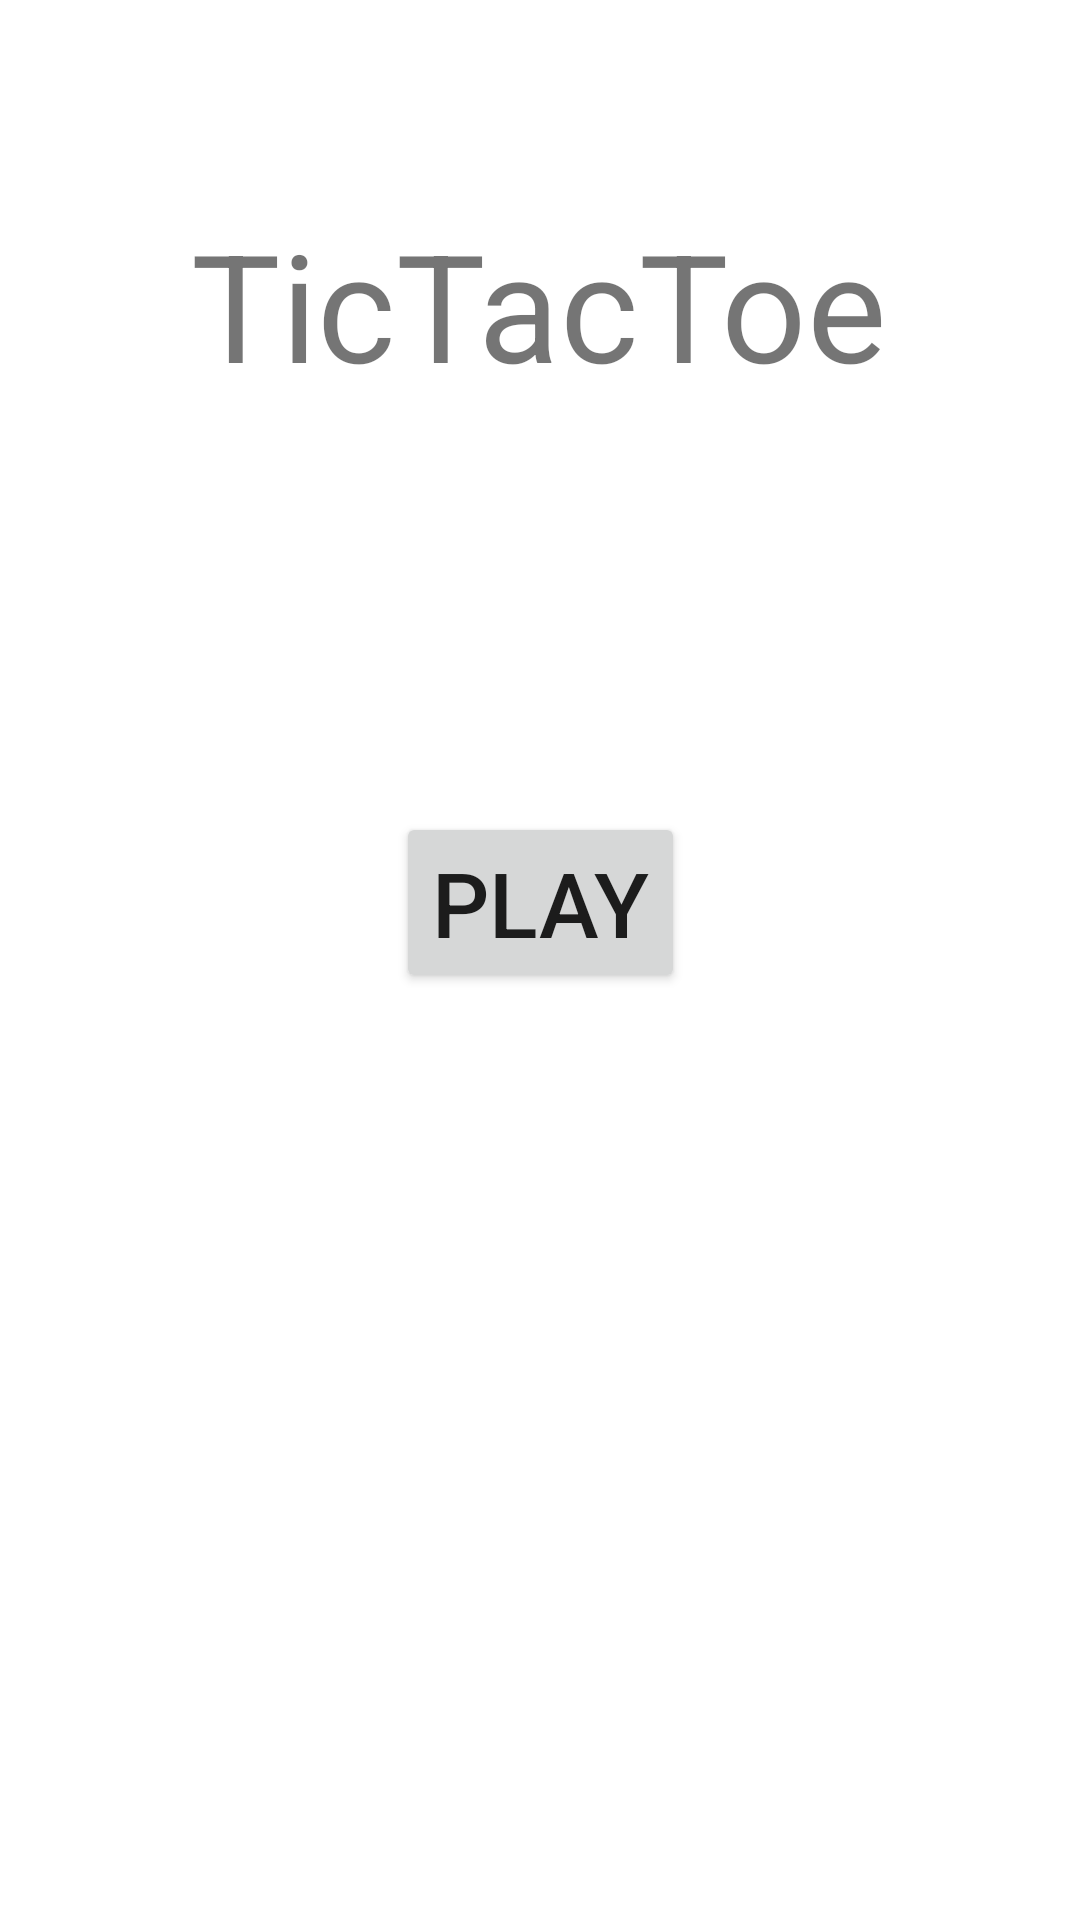

Reconstruct the res/layout file that produces this screen, plus the resources it refers to.
<!-- AndroidManifest.xml: application theme Theme.IEEETicTacToe -->
<!-- res/layout/activity_main.xml -->
<?xml version="1.0" encoding="utf-8"?>
<androidx.constraintlayout.widget.ConstraintLayout xmlns:android="http://schemas.android.com/apk/res/android"
    xmlns:app="http://schemas.android.com/apk/res-auto"
    xmlns:tools="http://schemas.android.com/tools"
    android:layout_width="match_parent"
    android:layout_height="match_parent"
    tools:context=".MainActivity">


    <Button
        android:id="@+id/button2"
        android:layout_width="wrap_content"
        android:layout_height="wrap_content"
        android:layout_marginTop="136dp"
        android:onClick="onClick"
        android:text="Play"
        android:textSize="30sp"
        app:layout_constraintBottom_toBottomOf="parent"
        app:layout_constraintEnd_toEndOf="parent"
        app:layout_constraintStart_toStartOf="parent"
        app:layout_constraintTop_toBottomOf="@+id/textView2"
        app:layout_constraintVertical_bias="0.0" />

    <TextView
        android:id="@+id/textView2"
        android:layout_width="wrap_content"
        android:layout_height="wrap_content"
        android:layout_marginTop="68dp"
        android:text="TicTacToe"
        android:textSize="50sp"
        app:layout_constraintEnd_toEndOf="parent"
        app:layout_constraintHorizontal_bias="0.498"
        app:layout_constraintStart_toStartOf="parent"
        app:layout_constraintTop_toTopOf="parent" />
</androidx.constraintlayout.widget.ConstraintLayout>
<!-- resources referenced by this layout -->
<resources>
  <style name="Theme.IEEETicTacToe" parent="Theme.MaterialComponents.DayNight.DarkActionBar">
          
          <item name="colorPrimary">@color/purple_500</item>
          <item name="colorPrimaryVariant">@color/purple_700</item>
          <item name="colorOnPrimary">@color/white</item>
          
          <item name="colorSecondary">@color/teal_200</item>
          <item name="colorSecondaryVariant">@color/teal_700</item>
          <item name="colorOnSecondary">@color/black</item>
          
          <item name="android:statusBarColor" tools:targetApi="l">?attr/colorPrimaryVariant</item>
          
      </style>
  <!-- not gathered from this repository: default colours our renderer supplied (Android Studio template values) -->
  <color name="purple_500">#FF6200EE</color>
  <color name="purple_700">#FF3700B3</color>
  <color name="teal_200">#FF03DAC5</color>
  <color name="teal_700">#FF018786</color>
  <color name="black">#FF000000</color>
  <color name="white">#FFFFFFFF</color>
</resources>
